Run: headless pygame with SDL's dummy video driver; simulated clock (each Clock.tick advances the game by its frame time, no real sleeping); random seed 0; keys injected as events and as key.get_pressed() state; no mouse input.
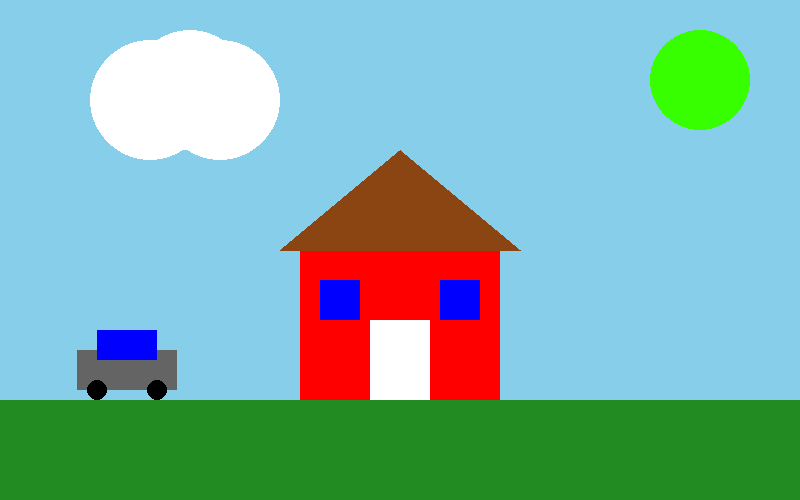
Frame 1 of 4 · flips 1–60 · no input
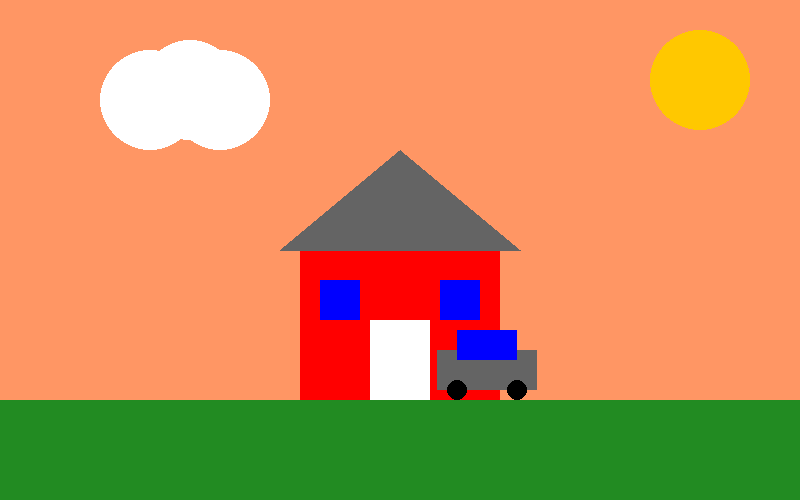
Frame 2 of 4 · flips 61–180 · tapped SPACE, RETURN · held RIGHT (→), D
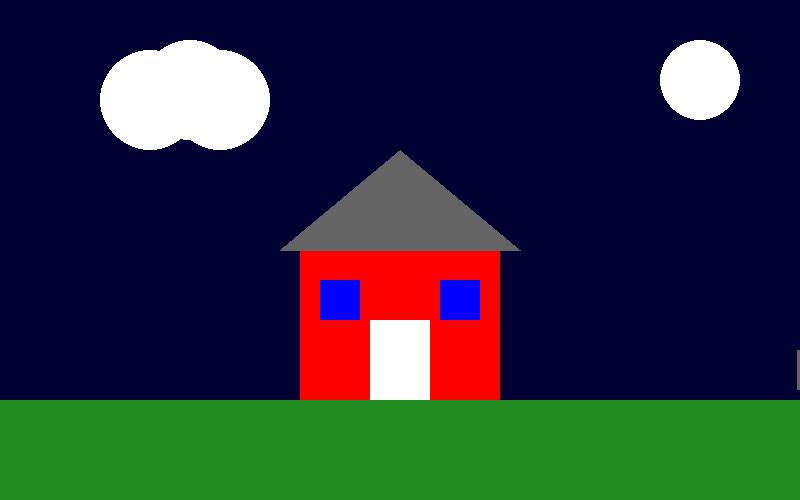
Frame 3 of 4 · flips 181–300 · held DOWN (↓), S
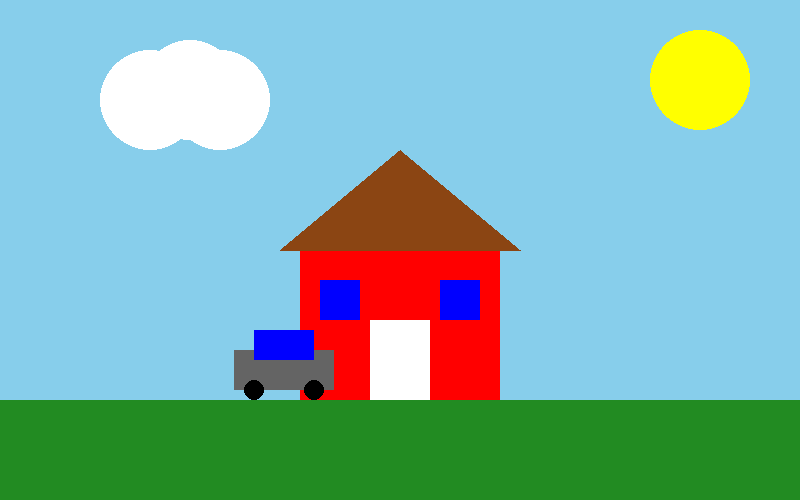
Frame 4 of 4 · flips 301–420 · held LEFT (←), A, UP (↑), W

The pygame program that drew these frames:

import pygame
import sys


pygame.init()


WIDTH = 800
HEIGHT = 500
SIZE = (WIDTH, HEIGHT)
screen = pygame.display.set_mode(SIZE)
pygame.display.set_caption("Animated Landscape")

clock = pygame.time.Clock()


sky_blue = (135, 206, 235)
green = (34, 139, 34)
brown = (139, 69, 19)
white = (255, 255, 255)
yellow = (255, 255, 0)
red = (255, 0, 0)
blue = (0, 0, 255)
grey = (100, 100, 100)
black = (0, 0, 0)
sun_color = (55, 255, 0)

car_x = -100
butterfly_speed = 2
cloud_size = 60
frame_count = 0
show_message = True


running = True
while running:
    clock.tick(60)
    frame_count += 1

    
    if frame_count < 100:
        sky_blue = (135, 206, 235)   
    elif frame_count < 200:
        sky_blue = (255, 150, 100)   
    elif frame_count < 300:
        sky_blue = (100, 100, 255)   
    elif frame_count < 400:
        sky_blue = (0, 0, 50)        
    else:
        frame_count = 0              

    
    for event in pygame.event.get():
        if event.type == pygame.QUIT:
            running = False

    
    screen.fill(sky_blue)

    
    pygame.draw.rect(screen, green, (0, 400, WIDTH, 100))

    
    if frame_count < 300:
        pygame.draw.circle(screen, sun_color, (700, 80), 50)
    else:
        pygame.draw.circle(screen, white, (700, 80), 40)
    

    pygame.draw.rect(screen, red, (300, 250, 200, 150))
    pygame.draw.polygon(screen, brown, [(280, 250), (520, 250), (400, 150)])
    pygame.draw.rect(screen, white, (370, 320, 60, 80))
    pygame.draw.rect(screen, blue, (320, 280, 40, 40))
    pygame.draw.rect(screen, blue, (440, 280, 40, 40))

    
    pygame.draw.circle(screen, white, (150, 100), cloud_size)
    pygame.draw.circle(screen, white, (190, 90), cloud_size)
    pygame.draw.circle(screen, white, (220, 100), cloud_size)


    pygame.draw.rect(screen, grey, (car_x, 350, 100, 40))
    pygame.draw.rect(screen, blue, (car_x + 20, 330, 60, 30))
    pygame.draw.circle(screen, black, (car_x + 20, 390), 10)
    pygame.draw.circle(screen, black, (car_x + 80, 390), 10)

    
    car_x += 3
    if car_x > WIDTH:
        car_x = -120

    
    if frame_count == 60:
        sun_color = (255, 255, 0)
    elif frame_count == 120:
        sun_color = (255, 200, 0)
    elif frame_count == 180:
        sun_color = (255, 150, 0)
    elif frame_count == 240:
        sun_color = (255, 100, 0)
    elif frame_count == 300:
        sun_color = (255, 255, 0)

    
    if frame_count == 60:
        cloud_size = 70
    elif frame_count == 120:
        cloud_size = 50

    
    if car_x > 400 and not show_message:
        print("The car passed the house!")
        show_message = True

    if car_x > 400:
        pygame.draw.polygon(screen, grey, [(280, 250), (520, 250), (400, 150)])

    
    if frame_count == 600:
        print("600 frames passed! Something happened!")
        frame_count = 0

    
    pygame.display.flip()


pygame.quit()
